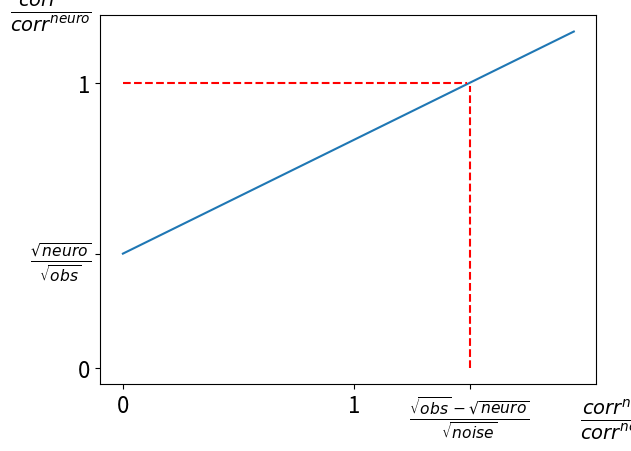

Python code for this plot:
# -*- coding: utf-8 -*-
"""
Created on Wed Apr 22 15:14:17 2015

@author: sb238920
"""
# Standard library imports

# Related third party imports

# Local application/library specific imports
import numpy as np
import matplotlib.pylab as plt


a = 0.4
b = 0.4
t = np.arange(0., 2.0, 0.05)
s = a * t + b  # a + b < 1
alpha = (1 - b) / a
ax = plt.plot(t, s)
t = np.arange(0, alpha, 0.01)
plt.plot(t, np.ones(t.shape), 'r--')
t = np.arange(0, 1, 0.01)
plt.plot(alpha * np.ones(t.shape), t, 'r--')
plt.xticks([0, 1, (1 - b) / a],
           ['0', '1',
            r'$\frac{\sqrt{obs} - \sqrt{neuro}}{\sqrt{noise}}$'],
           fontsize=16)
plt.yticks([0, 1, b],
           ['0', '1',
            r'$\frac{\sqrt{neuro}}{\sqrt{obs}}$'],
           fontsize=16)
#plt.yticks([0, 1], ['0', '1'], fontsize=16)
plt.xlabel(
    r'$\frac{{corr}^{noise}}{{corr}^{neuro}}$', fontsize=20)
plt.ylabel(
    r'$\frac{{corr}^{obs}}{{corr}^{neuro}}$', fontsize=20, rotation=0)
ax = plt.gca()
ax.xaxis.set_label_coords(1.05, -0.025)
ax.yaxis.set_label_coords(-0.1, 0.95)
plt.show()